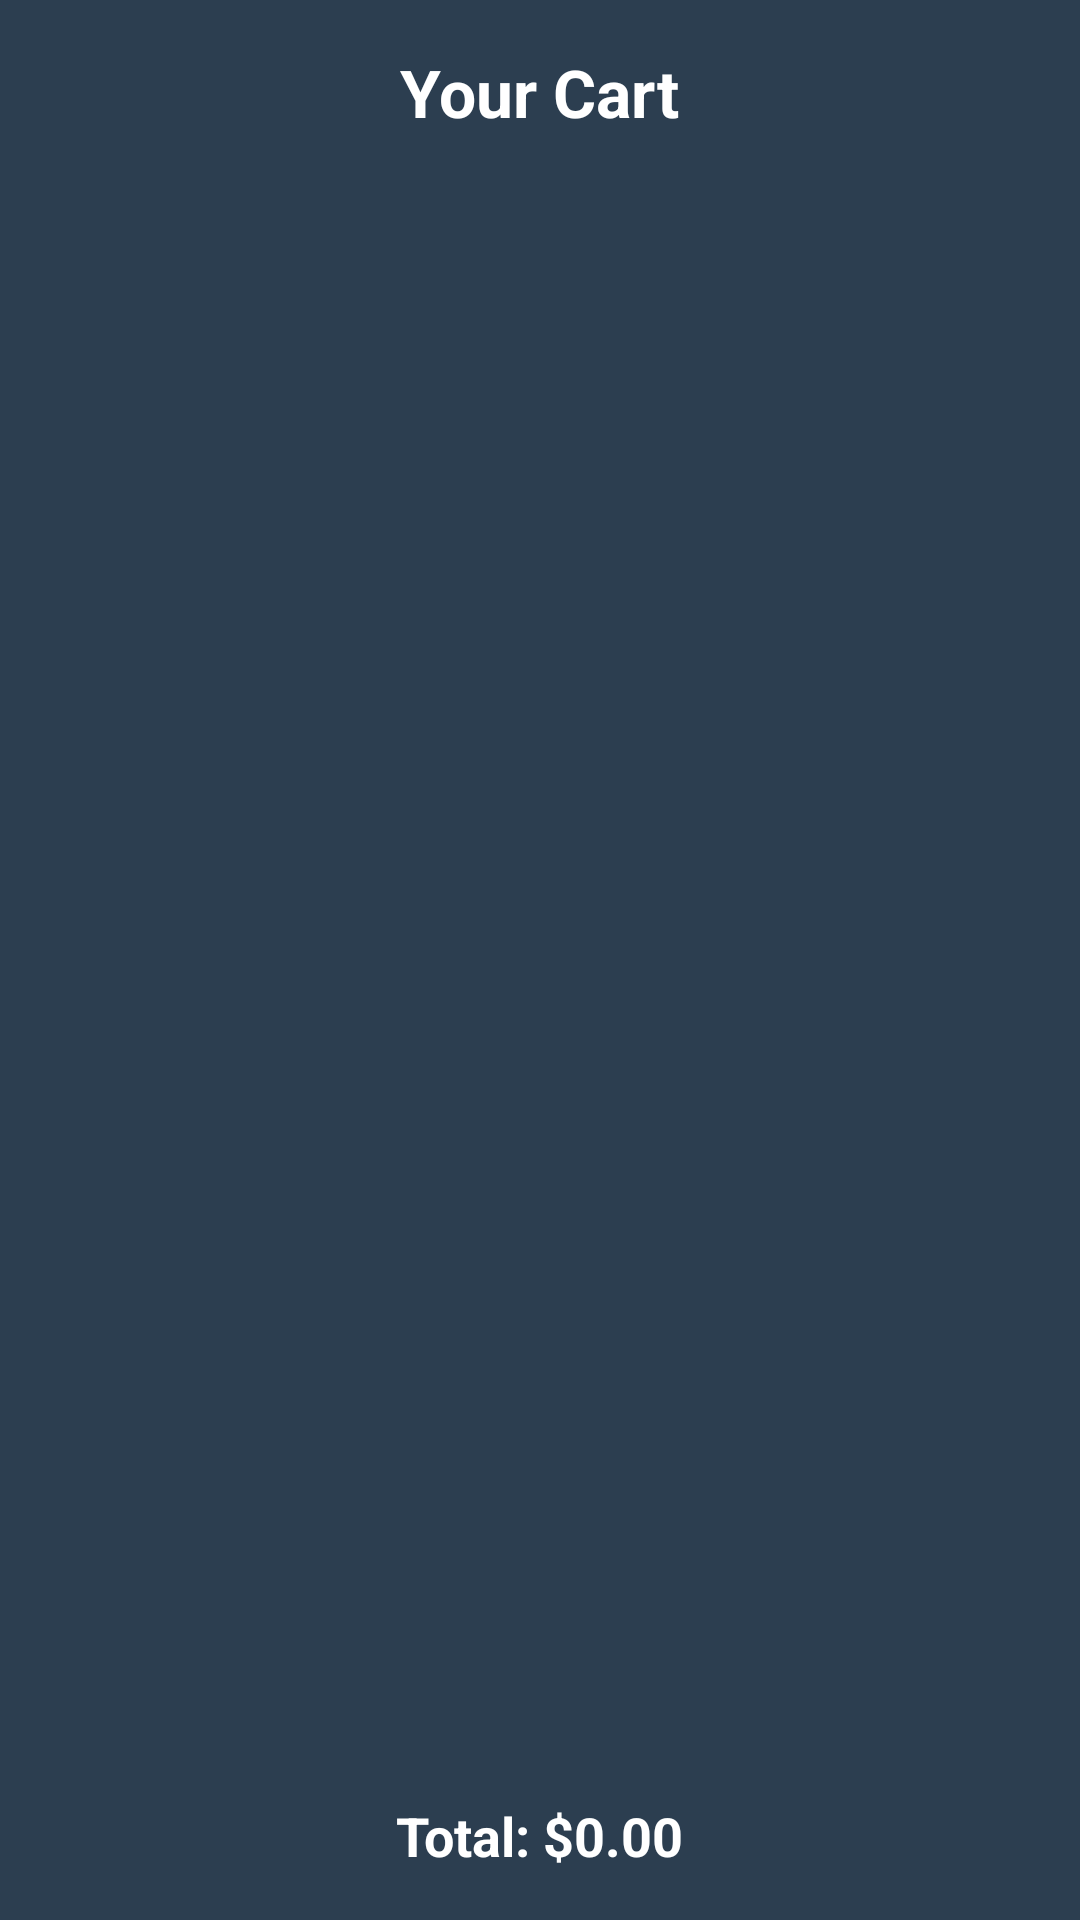

Android layout source for this screen:
<!-- AndroidManifest.xml: application theme Theme.MyOnlineFoodOrderingSystem -->
<!-- res/layout/activity_cart.xml -->
<?xml version="1.0" encoding="utf-8"?>
<LinearLayout
    xmlns:android="http://schemas.android.com/apk/res/android"
    android:layout_width="match_parent"
    android:layout_height="match_parent"
    android:orientation="vertical"
    android:padding="16dp"
    android:background="@color/backgroundColor">

    
    <TextView
        android:layout_width="wrap_content"
        android:layout_height="wrap_content"
        android:text="Your Cart"
        android:textSize="22sp"
        android:textStyle="bold"
        android:textColor="@color/white"
        android:layout_gravity="center"
        android:paddingBottom="16dp"/>

    
    <ListView
        android:id="@+id/cartListView"
        android:layout_width="match_parent"
        android:layout_height="0dp"
        android:layout_weight="1"
        android:divider="@android:color/darker_gray"
        android:dividerHeight="1dp"/>

    
    <TextView
        android:id="@+id/totalPriceText"
        android:layout_width="wrap_content"
        android:layout_height="wrap_content"
        android:text="Total: $0.00"
        android:textSize="18sp"
        android:textStyle="bold"
        android:textColor="@color/white"
        android:layout_gravity="center"
        android:paddingTop="10dp"/>

</LinearLayout>
<!-- resources referenced by this layout -->
<resources>
  <color name="backgroundColor">#2C3E50</color>
  <color name="white">#FFFFFF</color>
  <style name="Theme.MyOnlineFoodOrderingSystem" parent="Base.Theme.MyOnlineFoodOrderingSystem" />
  <style name="Base.Theme.MyOnlineFoodOrderingSystem" parent="Theme.Material3.DayNight.NoActionBar">
          
          
      </style>
</resources>
